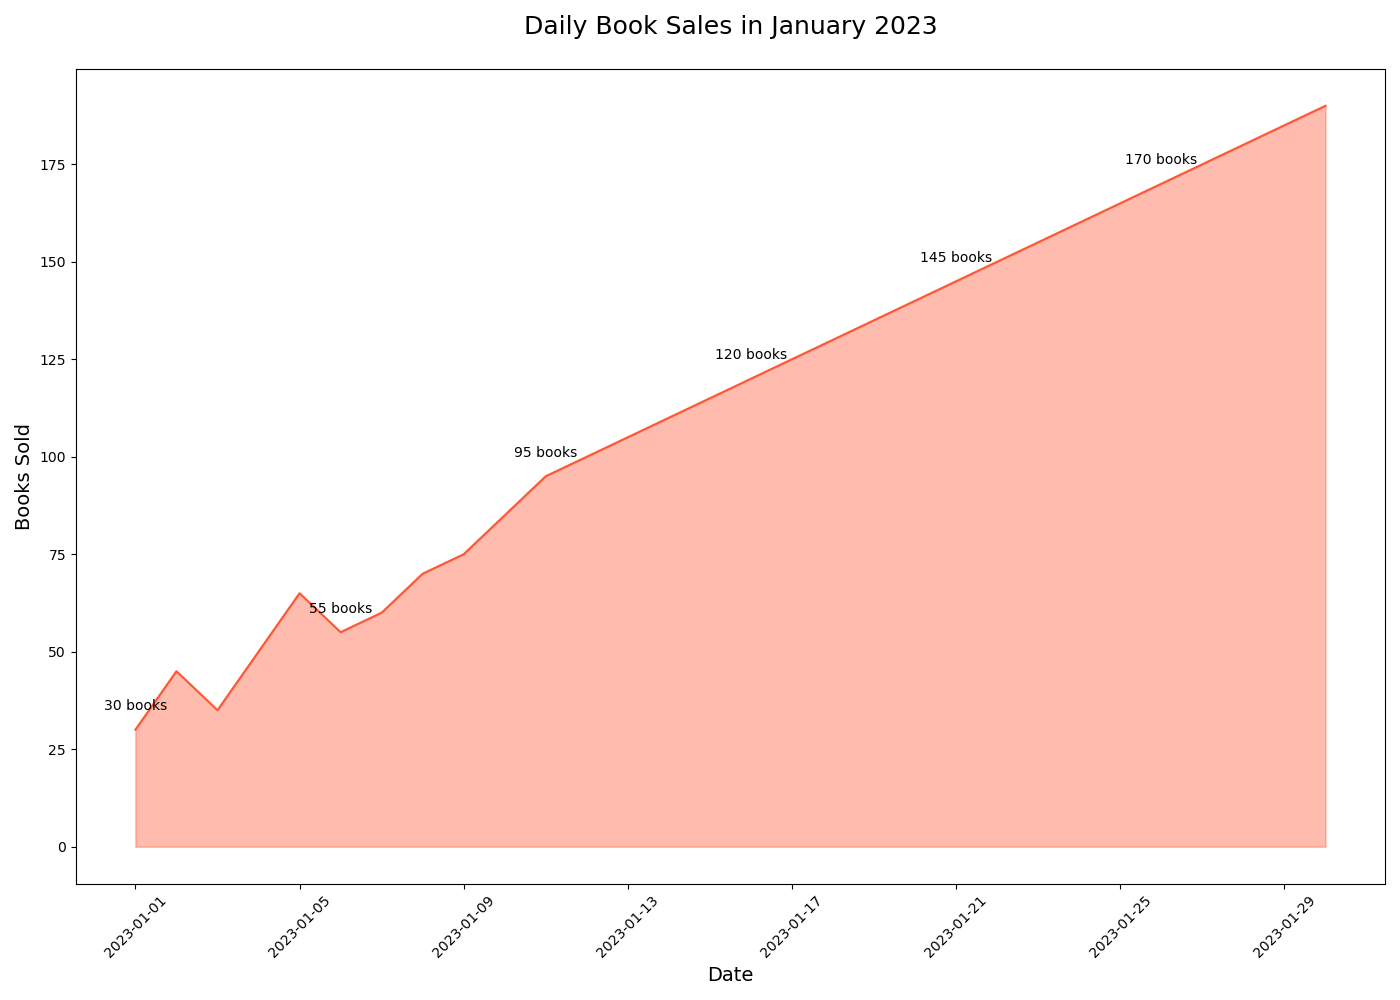

Data behind this chart, as committed beside it:
Date, Books_Sold
2023-01-01, 30
2023-01-02, 45
2023-01-03, 35
2023-01-04, 50
2023-01-05, 65
2023-01-06, 55
2023-01-07, 60
2023-01-08, 70
2023-01-09, 75
2023-01-10, 85
2023-01-11, 95
2023-01-12, 100
2023-01-13, 105
2023-01-14, 110
2023-01-15, 115
2023-01-16, 120
2023-01-17, 125
2023-01-18, 130
2023-01-19, 135
2023-01-20, 140
2023-01-21, 145
2023-01-22, 150
2023-01-23, 155
2023-01-24, 160
2023-01-25, 165
2023-01-26, 170
2023-01-27, 175
2023-01-28, 180
2023-01-29, 185
2023-01-30, 190
